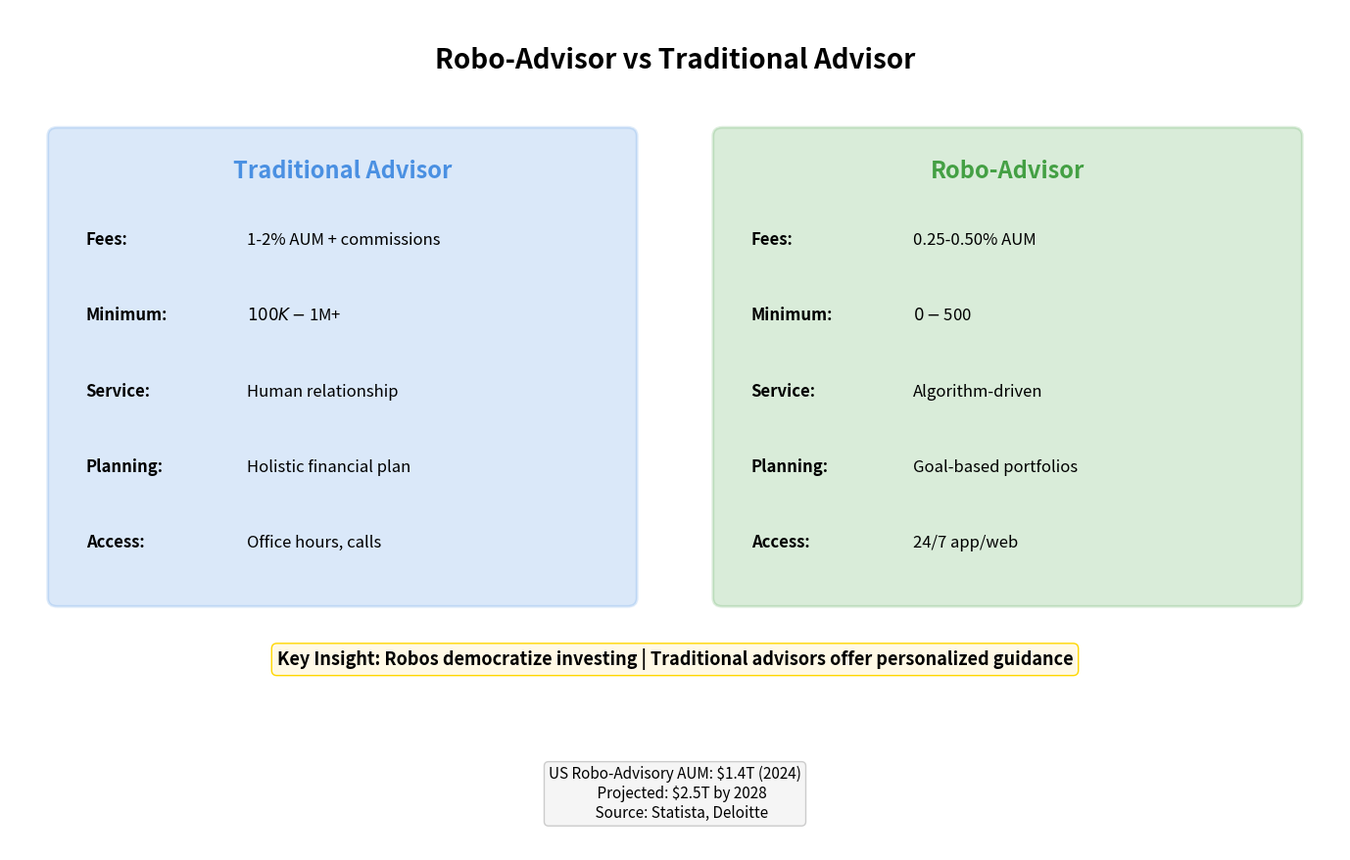

Reproduce this figure in Python. (Note: this script raises an exception after producing the figure.)
"""
Robo-Advisor vs Traditional Advisor
Compares robo-advisors with traditional financial advisors

Output: robo_vs_traditional.pdf
Module: module_01_fintech
Lesson: 8 - Robo-Advisors
"""

from pathlib import Path
import matplotlib.pyplot as plt
import matplotlib.patches as mpatches
import numpy as np

CHART_METADATA = {
    'title': 'Robo vs Traditional Advisor',
    'module': 'module_01_fintech',
    'lesson': 8,
    'url': 'https://github.com/Digital-AI-Finance/digital-finance/tree/main/module_01_fintech/figures/robo_vs_traditional'
}

# 40% larger fonts
plt.rcParams.update({
    'font.size': 14,
    'axes.labelsize': 14,
})

def create_chart():
    """Create robo vs traditional comparison diagram"""
    fig, ax = plt.subplots(figsize=(14, 9))
    ax.set_xlim(0, 14)
    ax.set_ylim(0, 10)
    ax.axis('off')

    # Title
    ax.text(7, 9.3, 'Robo-Advisor vs Traditional Advisor', fontsize=20, fontweight='bold', ha='center')

    # Traditional Advisor (left)
    trad_box = mpatches.FancyBboxPatch((0.5, 3), 6, 5.5, boxstyle='round,pad=0.1',
                                        facecolor='#4A90E2', alpha=0.2,
                                        edgecolor='#4A90E2', lw=2)
    ax.add_patch(trad_box)
    ax.text(3.5, 8, 'Traditional Advisor', ha='center', fontsize=17, fontweight='bold', color='#4A90E2')

    trad_features = [
        ('Fees', '1-2% AUM + commissions'),
        ('Minimum', '$100K-$1M+'),
        ('Service', 'Human relationship'),
        ('Planning', 'Holistic financial plan'),
        ('Access', 'Office hours, calls'),
    ]
    for i, (feat, desc) in enumerate(trad_features):
        ax.text(0.8, 7.2-i*0.9, f'{feat}:', fontsize=12, fontweight='bold')
        ax.text(2.5, 7.2-i*0.9, desc, fontsize=12)

    # Robo-Advisor (right)
    robo_box = mpatches.FancyBboxPatch((7.5, 3), 6, 5.5, boxstyle='round,pad=0.1',
                                        facecolor='#44A044', alpha=0.2,
                                        edgecolor='#44A044', lw=2)
    ax.add_patch(robo_box)
    ax.text(10.5, 8, 'Robo-Advisor', ha='center', fontsize=17, fontweight='bold', color='#44A044')

    robo_features = [
        ('Fees', '0.25-0.50% AUM'),
        ('Minimum', '$0-$500'),
        ('Service', 'Algorithm-driven'),
        ('Planning', 'Goal-based portfolios'),
        ('Access', '24/7 app/web'),
    ]
    for i, (feat, desc) in enumerate(robo_features):
        ax.text(7.8, 7.2-i*0.9, f'{feat}:', fontsize=12, fontweight='bold')
        ax.text(9.5, 7.2-i*0.9, desc, fontsize=12)

    # Key insight
    insight = "Key Insight: Robos democratize investing | Traditional advisors offer personalized guidance"
    ax.text(7, 2.2, insight, ha='center', fontsize=13, fontweight='bold',
           bbox=dict(boxstyle='round', facecolor='#FFF9E6', edgecolor='#FFD700'))

    # Market size
    market = """US Robo-Advisory AUM: $1.4T (2024)
    Projected: $2.5T by 2028
    Source: Statista, Deloitte"""
    ax.text(7, 1, market, ha='center', fontsize=11, va='top',
           bbox=dict(boxstyle='round', facecolor='#F5F5F5', edgecolor='#CCCCCC'))

    plt.tight_layout()

    output_path = Path(__file__).parent / 'robo_vs_traditional.pdf'
    plt.savefig(output_path, format='pdf', dpi=300, bbox_inches='tight')
    plt.close()
    print(f"Chart saved to: {output_path}")
    return output_path

if __name__ == '__main__':
    create_chart()
